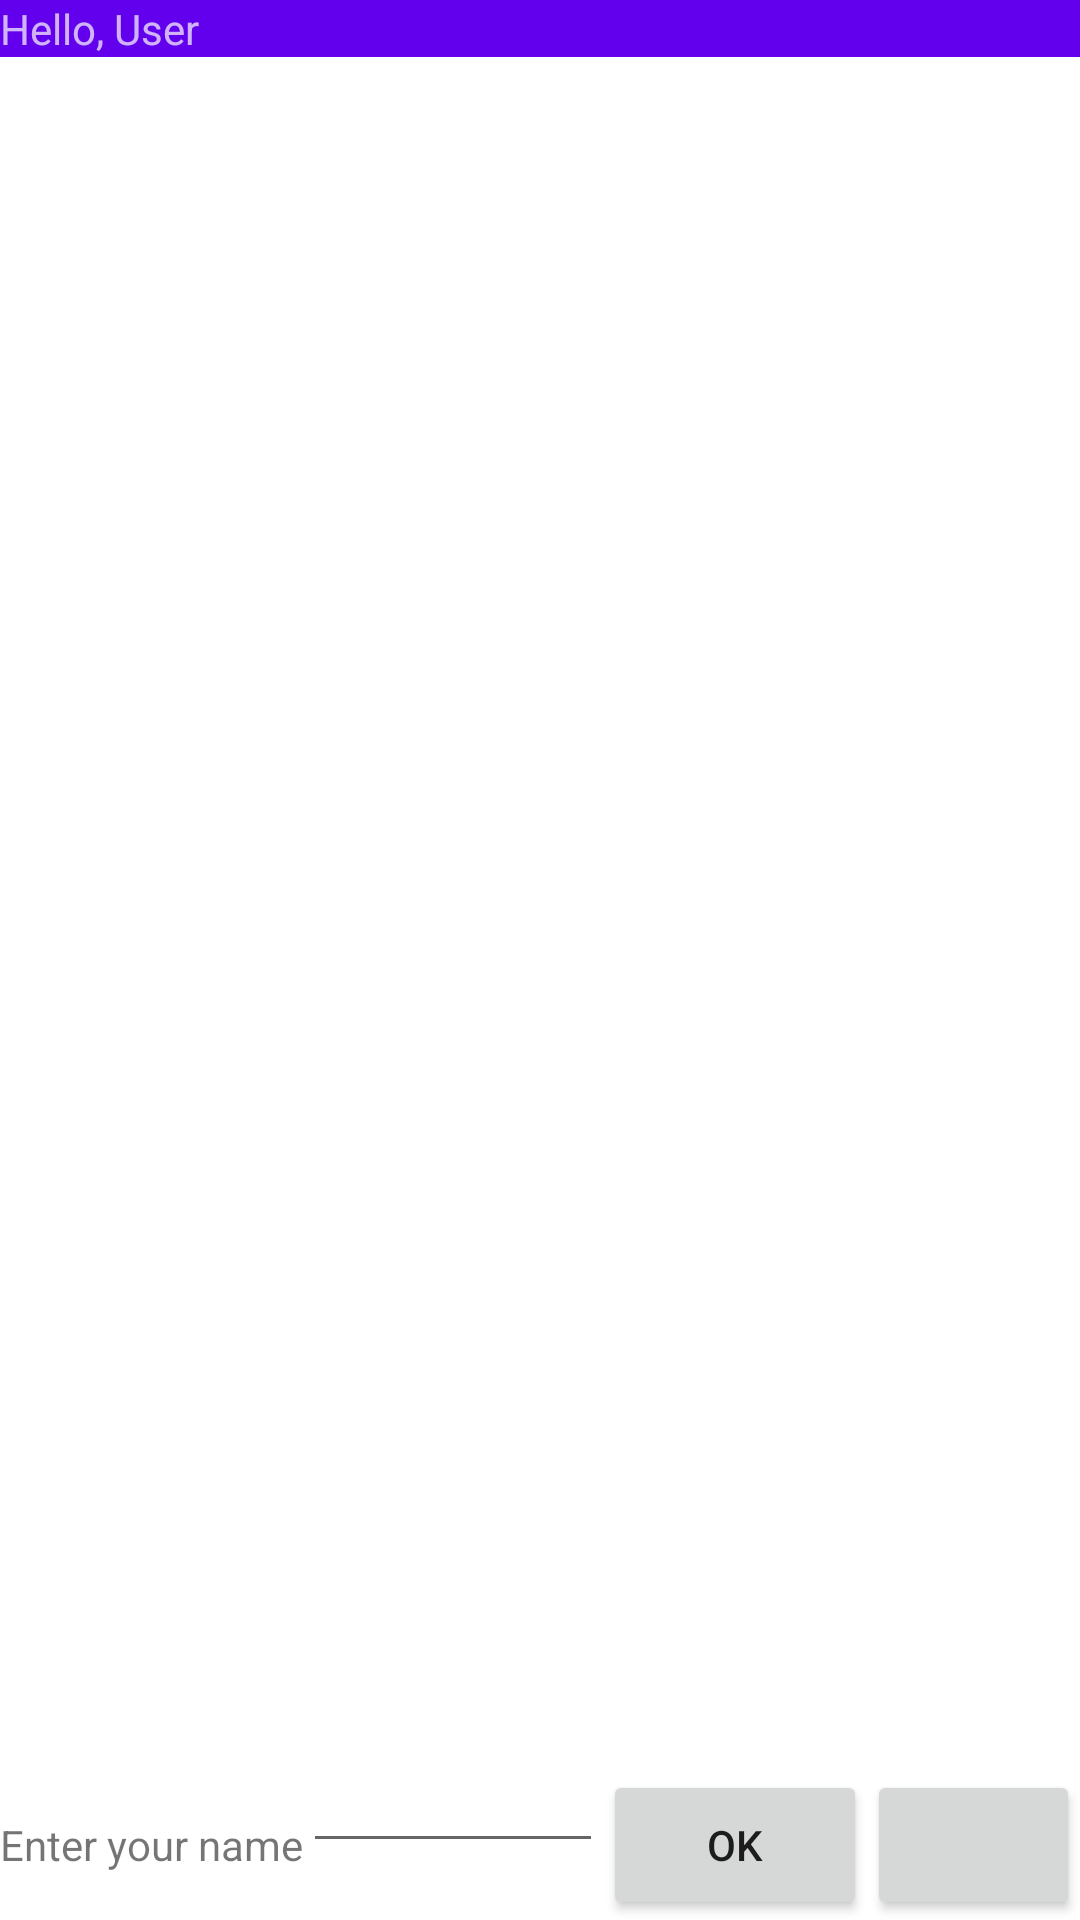

Android layout source for this screen:
<!-- AndroidManifest.xml: application theme Theme.MenuBook -->
<!-- res/layout/activity_main.xml -->
<?xml version="1.0" encoding="utf-8"?>
<androidx.constraintlayout.widget.ConstraintLayout xmlns:android="http://schemas.android.com/apk/res/android"
    xmlns:app="http://schemas.android.com/apk/res-auto"
    android:layout_width="match_parent"
    android:layout_height="match_parent">

    <com.google.android.material.appbar.AppBarLayout
        android:id="@+id/appBarLayout"
        android:layout_width="match_parent"
        android:layout_height="wrap_content"
        android:theme="@style/ThemeOverlay.AppCompat.Dark.ActionBar"
        app:layout_constraintBottom_toTopOf="@+id/viewPager"
        app:layout_constraintEnd_toEndOf="parent"
        app:layout_constraintStart_toStartOf="parent"
        app:layout_constraintTop_toTopOf="parent">

        <LinearLayout
            android:id="@+id/user_greeting"
            android:layout_width="wrap_content"
            android:layout_height="wrap_content"
            android:orientation="horizontal">

            <TextView
                android:id="@+id/helloText"
                android:layout_width="match_parent"
                android:layout_height="wrap_content"
                android:text="Hello, " />

            <TextView
                android:id="@+id/userName"
                android:layout_width="match_parent"
                android:layout_height="wrap_content"
                android:text="User" />
        </LinearLayout>

        <com.google.android.material.tabs.TabLayout
            android:id="@+id/tabs"
            android:layout_width="match_parent"
            android:layout_height="wrap_content"
            app:layout_constraintTop_toBottomOf="@+id/userName"
            app:tabGravity="fill" />

    </com.google.android.material.appbar.AppBarLayout>

    <androidx.viewpager.widget.ViewPager
        android:id="@+id/viewPager"
        android:layout_width="match_parent"
        android:layout_height="wrap_content"

        app:layout_constraintTop_toBottomOf="@+id/appBarLayout" />
    <LinearLayout
        android:id="@+id/footer"
        android:layout_width="match_parent"
        android:layout_height="50dp"
        app:layout_constraintBottom_toBottomOf="parent">

        <TextView
            android:layout_width="wrap_content"
            android:layout_height="30dp"
            android:text="Enter your name" />

        <EditText
            android:id="@+id/ediTextField"
            android:layout_width="100dp"
            android:layout_height="30dp"
            android:inputType="textPersonName" />

        <Button
            android:id="@+id/send_name_button"
            android:layout_width="wrap_content"
            android:layout_height="50dp"
            android:text="OK" />

        <Button
            android:id="@+id/sendEmail"
            android:layout_width="wrap_content"
            android:layout_height="50dp"
            app:icon="@drawable/ic_baseline_mail_24"
            style="@style/Widget.App.Button.OutlinedButton.IconOnly" />
    </LinearLayout>
</androidx.constraintlayout.widget.ConstraintLayout>
<!-- resources referenced by this layout -->
<resources>
  <style name="Theme.MenuBook" parent="Theme.MaterialComponents.DayNight.DarkActionBar">
          
          <item name="colorPrimary">@color/purple_500</item>
          <item name="colorPrimaryVariant">@color/purple_700</item>
          <item name="colorOnPrimary">@color/white</item>
          
          <item name="colorSecondary">@color/teal_200</item>
          <item name="colorSecondaryVariant">@color/teal_700</item>
          <item name="colorOnSecondary">@color/black</item>
          
          <item name="android:statusBarColor" tools:targetApi="l">?attr/colorPrimaryVariant</item>
          
      </style>
  <!-- not gathered from this repository: default colours our renderer supplied (Android Studio template values) -->
  <color name="purple_500">#FF6200EE</color>
  <color name="purple_700">#FF3700B3</color>
  <color name="teal_200">#FF03DAC5</color>
  <color name="teal_700">#FF018786</color>
  <color name="black">#FF000000</color>
  <color name="white">#FFFFFFFF</color>
</resources>
